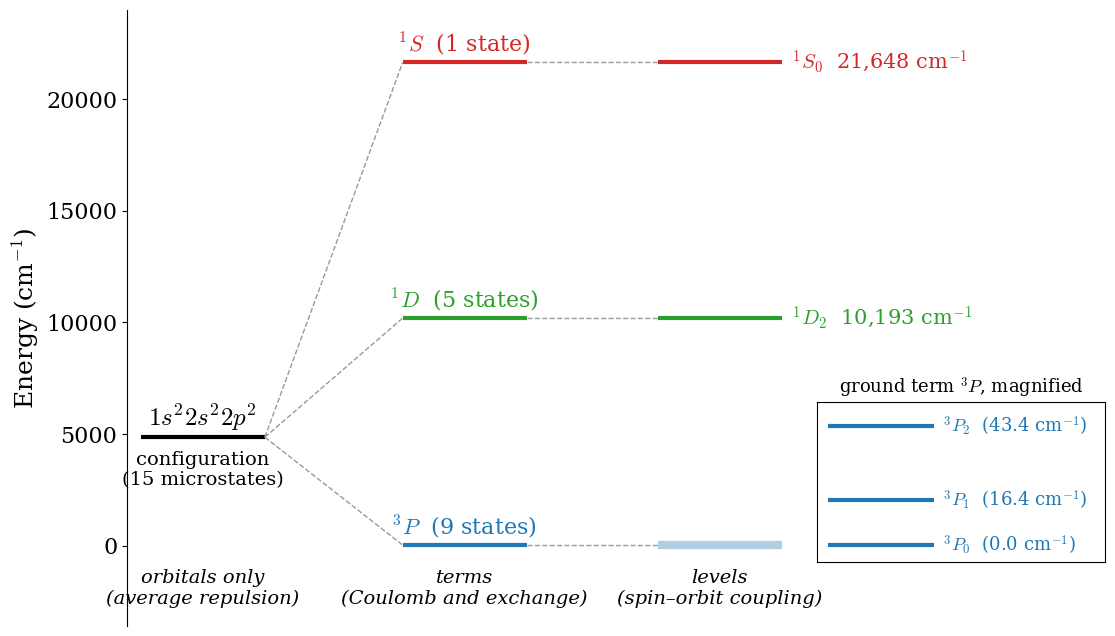

The matplotlib source for this figure: (Note: this script raises an exception after producing the figure.)
"""Figure for the atomic states section of chapter 9: the 1s2 2s2 2p2 configuration
of carbon split into terms and levels (experimental energies, NIST ASD).

Usage (from the project root):  python3 scripts/make_figures_terms.py img
"""
import sys
import matplotlib
matplotlib.use("Agg")
import matplotlib.pyplot as plt

OUT = sys.argv[1] if len(sys.argv) > 1 else "img"
plt.rcParams.update({"font.family": "serif", "mathtext.fontset": "cm", "font.size": 16,
                     "axes.labelsize": 18, "figure.dpi": 100})
C = plt.rcParams["axes.prop_cycle"].by_key()["color"]

# experimental energies in cm^-1
levels = {"3P0": 0.0, "3P1": 16.4, "3P2": 43.4, "1D2": 10192.6, "1S0": 21648.0}
avg3P = (1 * 0.0 + 3 * 16.4 + 5 * 43.4) / 9
conf = (9 * avg3P + 5 * levels["1D2"] + 1 * levels["1S0"]) / 15

fig, ax = plt.subplots(figsize=(12, 8))
ax.hlines(conf, 0.2, 2.0, color="k", lw=3)
ax.text(1.1, conf + 500, r"$1s^2 2s^2 2p^2$", ha="center", fontsize=18)
ax.text(1.1, conf - 600, "configuration\n(15 microstates)", ha="center", va="top", fontsize=14)
terms = [("$^3P$", avg3P, C[0], 9), ("$^1D$", levels["1D2"], C[2], 5), ("$^1S$", levels["1S0"], C[3], 1)]
for lab, E, col, deg in terms:
    ax.hlines(E, 4.0, 5.8, color=col, lw=3)
    ax.plot([2.0, 4.0], [conf, E], ls="--", color="0.6", lw=1)
    ax.text(4.9, E + 450, f"{lab}  ({deg} state{'s' if deg > 1 else ''})", ha="center", fontsize=16, color=col)
ax.text(1.1, -2600, "orbitals only\n(average repulsion)", ha="center", fontsize=14, style="italic")
ax.text(4.9, -2600, "terms\n(Coulomb and exchange)", ha="center", fontsize=14, style="italic")
ax.text(8.6, -2600, "levels\n(spin–orbit coupling)", ha="center", fontsize=14, style="italic")
# J levels: 1D2 and 1S0 unsplit; 3P split (magnified in an inset)
for lab, key, col in (("$^1D_2$", "1D2", C[2]), ("$^1S_0$", "1S0", C[3])):
    E = levels[key]
    ax.hlines(E, 7.7, 9.5, color=col, lw=3)
    ax.plot([5.8, 7.7], [E, E], ls="--", color="0.6", lw=1)
    ax.text(9.65, E, f"{lab}  {E:,.0f} cm$^{{-1}}$", va="center", fontsize=15, color=col)
ax.hlines(avg3P, 7.7, 9.5, color=C[0], lw=6, alpha=0.35)
ax.plot([5.8, 7.7], [avg3P, avg3P], ls="--", color="0.6", lw=1)
ax.set_xlim(0, 13.5)
ax.set_ylim(-3600, 24000)
ax.set_xticks([])
ax.set_ylabel(r"Energy (cm$^{-1}$)")
for sp in ("top", "right", "bottom"):
    ax.spines[sp].set_visible(False)
# inset for the fine structure of 3P
axi = fig.add_axes([0.70, 0.19, 0.24, 0.2])
for J, key in ((0, "3P0"), (1, "3P1"), (2, "3P2")):
    axi.hlines(levels[key], 0, 1, color=C[0], lw=3)
    axi.text(1.08, levels[key], f"$^3P_{J}$  ({levels[key]:.1f} cm$^{{-1}}$)", va="center", fontsize=13, color=C[0])
axi.set_xlim(-0.1, 2.6); axi.set_ylim(-6, 52)
axi.set_xticks([]); axi.set_yticks([])
axi.set_title("ground term $^3P$, magnified", fontsize=13)
fig.savefig(f"{OUT}/Carbon_terms.png", dpi=100, bbox_inches="tight")
plt.close(fig)
print("done")

# ---------------------------------------------------------------- microstates of p2
from itertools import combinations
spinorb = [(ml, ms) for ml in (1, 0, -1) for ms in (0.5, -0.5)]
micro = list(combinations(spinorb, 2))
cells = {}
for a, b in micro:
    ML, MS = a[0] + b[0], int(a[1] + b[1])
    cells.setdefault((ML, MS), []).append((a, b))
def lab(so):
    ml, ms = so
    return f"{ml:+d}".replace("+0", "0").replace("-", "−") + ("↑" if ms > 0 else "↓")
MLs, MSs = [2, 1, 0, -1, -2], [1, 0, -1]

# (a) the microstates sorted by ML and MS
W = 1.7  # cell width
fig, ax = plt.subplots(figsize=(14, 8.5))
for i, ML in enumerate(MLs):
    for j, MS in enumerate(MSs):
        ax.add_patch(plt.Rectangle((j * W, -i), W, 1, fc="white", ec="0.3", lw=1.2))
        lst = cells.get((ML, MS), [])
        for k, (a, b) in enumerate(lst):
            ax.text(j * W + W / 2, -i + 0.78 - 0.24 * k, f"({lab(a)}, {lab(b)})", ha="center", va="center", fontsize=15)
        if not lst:
            ax.text(j * W + W / 2, -i + 0.5, "—", ha="center", va="center", fontsize=15, color="0.6")
for i, ML in enumerate(MLs):
    ax.text(-0.12, -i + 0.5, f"$M_L={ML:+d}$".replace("+0", "0"), ha="right", va="center", fontsize=17)
for j, MS in enumerate(MSs):
    ax.text(j * W + W / 2, 1.12, f"$M_S={MS:+d}$".replace("+0", "0"), ha="center", va="center", fontsize=17)
ax.set_xlim(-1.1, 3 * W + 0.05); ax.set_ylim(-4.05, 1.35)
ax.set_aspect("equal"); ax.axis("off")
fig.savefig(f"{OUT}/Carbon_microstates.png", dpi=100, bbox_inches="tight")
plt.close(fig)

# (b) peeling off the terms
counts = {k: len(v) for k, v in cells.items()}
steps = [("1D", C[2], [(ML, 0) for ML in MLs]),
         ("3P", C[0], [(ML, MS) for ML in (1, 0, -1) for MS in MSs]),
         ("1S", C[3], [(0, 0)])]
fig, axs = plt.subplots(1, 4, figsize=(17, 6.6))
titles = ["(a) all 15 microstates", r"(b) remove $^1D$: $L=2$, $S=0$", r"(c) remove $^3P$: $L=1$, $S=1$", r"(d) remove $^1S$: $L=0$, $S=0$"]
removed = {(ML, MS): [] for ML in MLs for MS in MSs}
for p, ax in enumerate(axs):
    if p > 0:
        name, col, blk = steps[p - 1]
        for key in blk:
            removed[key].append(col)
    for i, ML in enumerate(MLs):
        for j, MS in enumerate(MSs):
            ax.add_patch(plt.Rectangle((j, -i), 1, 1, fc="white", ec="0.4", lw=1))
            n = counts.get((ML, MS), 0)
            cols = removed[(ML, MS)]
            for k in range(n):
                xk = j + 0.5 + (k - (n - 1) / 2) * 0.25
                if k < len(cols):
                    filled = cols[k]
                    newest = p > 0 and filled == steps[p - 1][1] and k == len(cols) - 1
                    ax.plot(xk, -i + 0.5, "o", ms=15, mfc=filled, mec="k", alpha=1 if newest else 0.25)
                else:
                    ax.plot(xk, -i + 0.5, "o", ms=15, mfc="0.75", mec="k")
    if p > 0:
        name, col, blk = steps[p - 1]
        js = [MSs.index(MS) for ML, MS in blk]; is_ = [MLs.index(ML) for ML, MS in blk]
        ax.add_patch(plt.Rectangle((min(js) + 0.04, -max(is_) + 0.04), max(js) - min(js) + 0.92, max(is_) - min(is_) + 0.92,
                                   fill=False, ec=col, lw=3.5))
    for i, ML in enumerate(MLs):
        ax.text(-0.1, -i + 0.5, f"{ML:+d}".replace("+0", "0"), ha="right", va="center", fontsize=15)
    for j, MS in enumerate(MSs):
        ax.text(j + 0.5, 1.12, f"{MS:+d}".replace("+0", "0"), ha="center", va="center", fontsize=15)
    ax.text(-0.55, 1.12, r"$M_L \backslash M_S$", ha="center", va="center", fontsize=13)
    ax.set_title(titles[p], fontsize=16, pad=26)
    ax.set_xlim(-0.9, 3.05); ax.set_ylim(-4.05, 1.35)
    ax.set_aspect("equal"); ax.axis("off")
fig.tight_layout()
fig.savefig(f"{OUT}/Carbon_peeloff.png", dpi=100, bbox_inches="tight")
plt.close(fig)
print("microstates:", len(micro))
